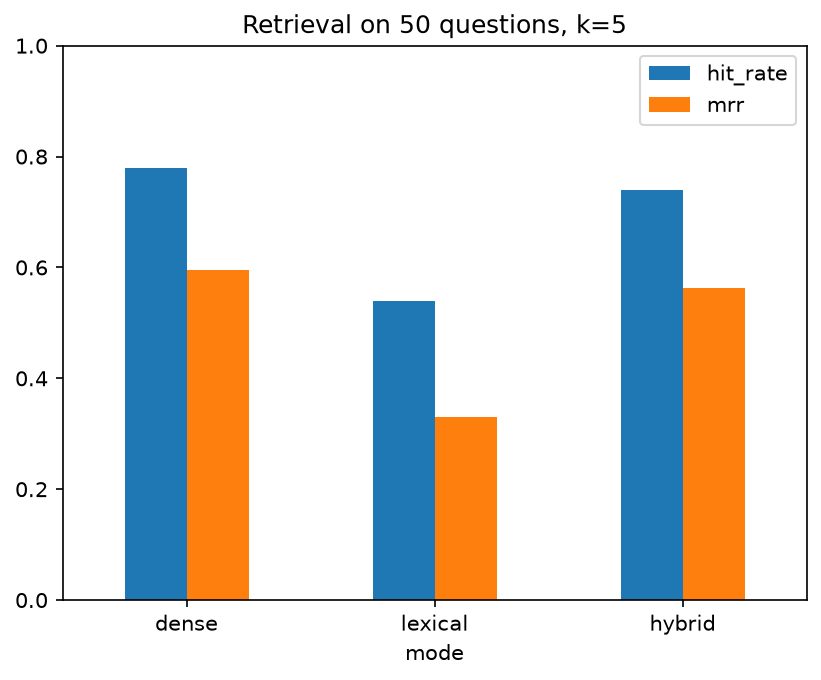

Data behind this chart, as committed beside it:
mode, hit_rate, mrr
dense, 0.78, 0.5957
lexical, 0.54, 0.3303
hybrid, 0.74, 0.5623
